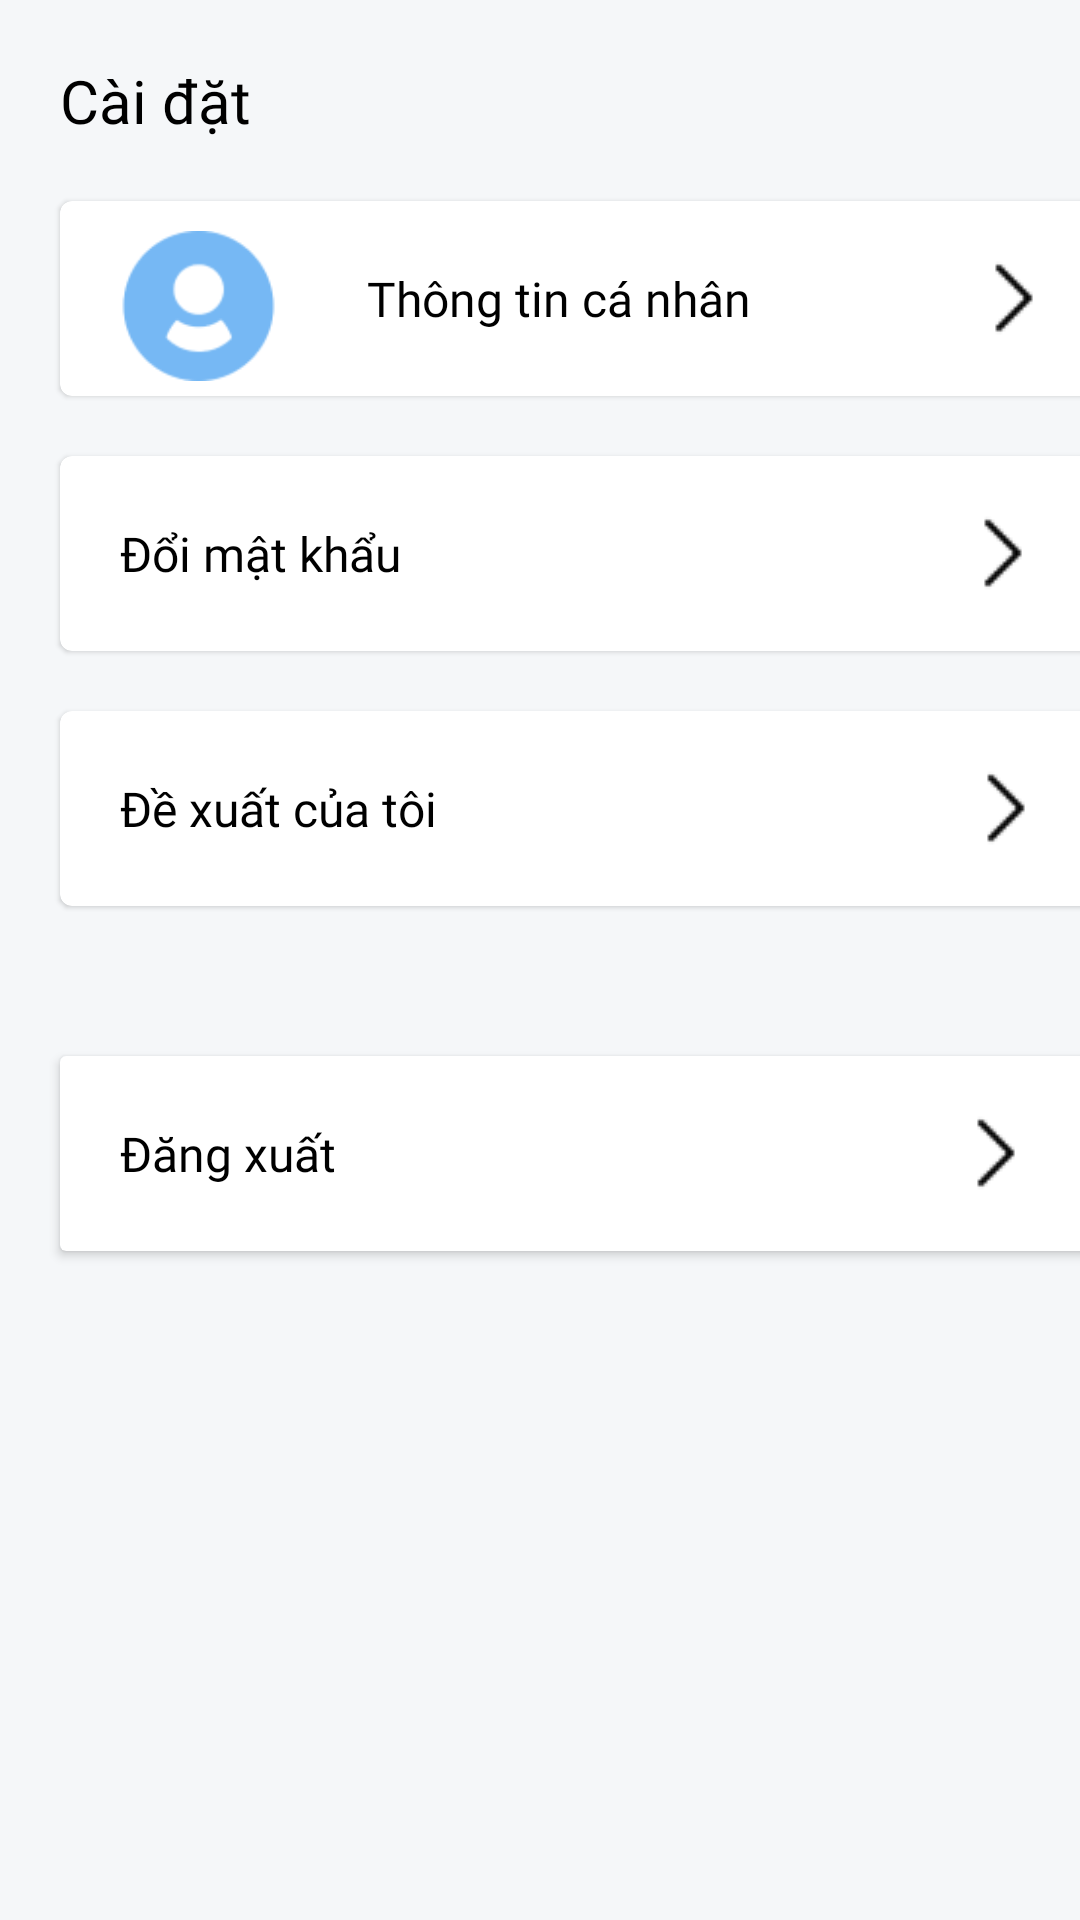

The Android layout XML behind this screen, and the referenced resources:
<!-- AndroidManifest.xml: application theme Theme.QLDATN -->
<!-- res/layout/fragment_setting.xml -->
<?xml version="1.0" encoding="utf-8"?>
<androidx.constraintlayout.widget.ConstraintLayout xmlns:android="http://schemas.android.com/apk/res/android"
    xmlns:tools="http://schemas.android.com/tools"
    xmlns:app="http://schemas.android.com/apk/res-auto"
    android:layout_width="match_parent"
    android:layout_height="match_parent"
    tools:context=".SettingFragment"
    android:background="@color/_bg_project"
    >
    <TextView
        android:id="@+id/tv_setting_title"
        android:layout_width="wrap_content"
        android:layout_height="wrap_content"
        style="@style/textBoldTitle"
        android:text="Cài đặt"
        android:textColor="@color/black"
        android:layout_margin="20dp"
        app:layout_constraintTop_toTopOf="parent"
        app:layout_constraintLeft_toLeftOf="parent"/>

    <com.google.android.material.card.MaterialCardView
        android:id="@+id/cv_setting_info"
        android:layout_width="350dp"
        android:layout_height="65dp"
        app:layout_constraintTop_toBottomOf="@+id/tv_setting_title"
        app:layout_constraintLeft_toLeftOf="@id/tv_setting_title"
        android:layout_marginTop="20dp"
        >
        <LinearLayout
            android:layout_width="match_parent"
            android:layout_height="match_parent"
            android:orientation="horizontal"
            android:weightSum="1">
            <ImageView
                android:layout_width="50dp"
                android:layout_height="50dp"
                android:src="@drawable/img_avatar"
                android:layout_marginTop="10dp"
                android:layout_marginLeft="10dp"
                android:layout_weight="0.2"/>
            <TextView
                android:layout_width="wrap_content"
                android:layout_height="wrap_content"
                android:text="Thông tin cá nhân"
                android:textColor="@color/black"
                android:layout_gravity="center"
                style="@style/textRegular"
                android:layout_marginLeft="20dp"
                android:textSize="16dp"
                android:layout_weight="0.6"/>
            <ImageView
                android:layout_width="wrap_content"
                android:layout_height="wrap_content"
                android:src="@drawable/ic_next_arrow"
                android:layout_gravity="center"
                android:layout_weight="0.1"/>

        </LinearLayout>

    </com.google.android.material.card.MaterialCardView>

    <com.google.android.material.card.MaterialCardView
        android:id="@+id/cv_setting_changepwd"
        android:layout_width="350dp"
        android:layout_height="65dp"
        app:layout_constraintTop_toBottomOf="@+id/cv_setting_info"
        app:layout_constraintLeft_toLeftOf="@id/cv_setting_info"
        android:layout_marginTop="20dp"
        >
        <LinearLayout
            android:layout_width="match_parent"
            android:layout_height="match_parent"
            android:orientation="horizontal"
            android:weightSum="1">
            <TextView
                android:layout_width="wrap_content"
                android:layout_height="wrap_content"
                android:text="Đổi mật khẩu"
                android:textColor="@color/black"
                android:layout_gravity="center"
                android:layout_marginLeft="20dp"
                style="@style/textRegular"
                android:textSize="16dp"
                android:layout_weight="0.9"/>
            <ImageView
                android:layout_width="wrap_content"
                android:layout_height="wrap_content"
                android:src="@drawable/ic_next_arrow"
                android:layout_gravity="center"
            />

        </LinearLayout>

    </com.google.android.material.card.MaterialCardView>


    <com.google.android.material.card.MaterialCardView
        android:id="@+id/cv_setting_mypropose"
        android:layout_width="350dp"
        android:layout_height="65dp"
        app:layout_constraintTop_toBottomOf="@+id/cv_setting_changepwd"
        app:layout_constraintLeft_toLeftOf="@id/cv_setting_info"
        android:layout_marginTop="20dp"
        >
        <LinearLayout
            android:layout_width="match_parent"
            android:layout_height="match_parent"
            android:orientation="horizontal"
            android:weightSum="1">
            <TextView
                android:layout_width="wrap_content"
                android:layout_height="wrap_content"
                android:text="Đề xuất của tôi"
                android:textColor="@color/black"
                android:layout_gravity="center"
                android:layout_marginLeft="20dp"
                style="@style/textRegular"
                android:textSize="16dp"
                android:layout_weight="0.9"/>
            <ImageView
                android:layout_width="wrap_content"
                android:layout_height="wrap_content"
                android:src="@drawable/ic_next_arrow"
                android:layout_gravity="center"
                />

        </LinearLayout>

    </com.google.android.material.card.MaterialCardView>

    <androidx.cardview.widget.CardView
        android:id="@+id/cv_setting_logout"
        android:layout_width="350dp"
        android:layout_height="65dp"
        app:layout_constraintTop_toBottomOf="@id/cv_setting_mypropose"
        app:layout_constraintLeft_toLeftOf="@id/cv_setting_mypropose"
        android:layout_marginTop="50dp">
        <LinearLayout
            android:layout_width="match_parent"
            android:layout_height="match_parent"
            android:orientation="horizontal"
            android:weightSum="1">
            <TextView
                android:layout_width="wrap_content"
                android:layout_height="wrap_content"
                android:text="Đăng xuất"
                android:textColor="@color/black"
                android:layout_gravity="center"
                android:layout_marginLeft="20dp"
                style="@style/textRegular"
                android:textSize="16dp"
                android:layout_weight="0.9"/>
            <ImageView
                android:layout_width="wrap_content"
                android:layout_height="wrap_content"
                android:src="@drawable/ic_next_arrow"
                android:layout_gravity="center"
                />

        </LinearLayout>
    </androidx.cardview.widget.CardView>





</androidx.constraintlayout.widget.ConstraintLayout>
<!-- resources referenced by this layout -->
<resources>
  <color name="_bg_project">#F5F7F9</color>
  <color name="black">#FF000000</color>
  <!-- drawable ic_next_arrow: png bitmap (drawable, 279 bytes) -->
  <!-- drawable img_avatar: png bitmap (drawable, 2892 bytes) -->
  <style name="textBoldTitle">
          <item name="android:fontFamily">@font/inter_bold</item>
          <item name="android:textSize">20sp</item>
      </style>
  <style name="textRegular">
          <item name="android:textSize">16sp</item>
          <item name="android:fontFamily">@font/anek</item>
          <item name="android:textColor">@color/black</item>
      </style>
  <style name="Theme.QLDATN" parent="Theme.MaterialComponents.DayNight.NoActionBar">
          
          <item name="colorPrimary">@color/purple_500</item>
          <item name="colorPrimaryVariant">@color/purple_700</item>
          <item name="colorOnPrimary">@color/white</item>
          
          <item name="colorSecondary">@color/teal_200</item>
          <item name="colorSecondaryVariant">@color/teal_700</item>
          <item name="colorOnSecondary">@color/black</item>
          
          <item name="android:statusBarColor" tools:targetApi="l">?attr/colorPrimaryVariant</item>
          
      </style>
  <color name="purple_500">#FF6200EE</color>
  <color name="purple_700">#FF3700B3</color>
  <color name="white">#FFFFFFFF</color>
  <color name="teal_200">#FF03DAC5</color>
  <color name="teal_700">#FF018786</color>
</resources>
